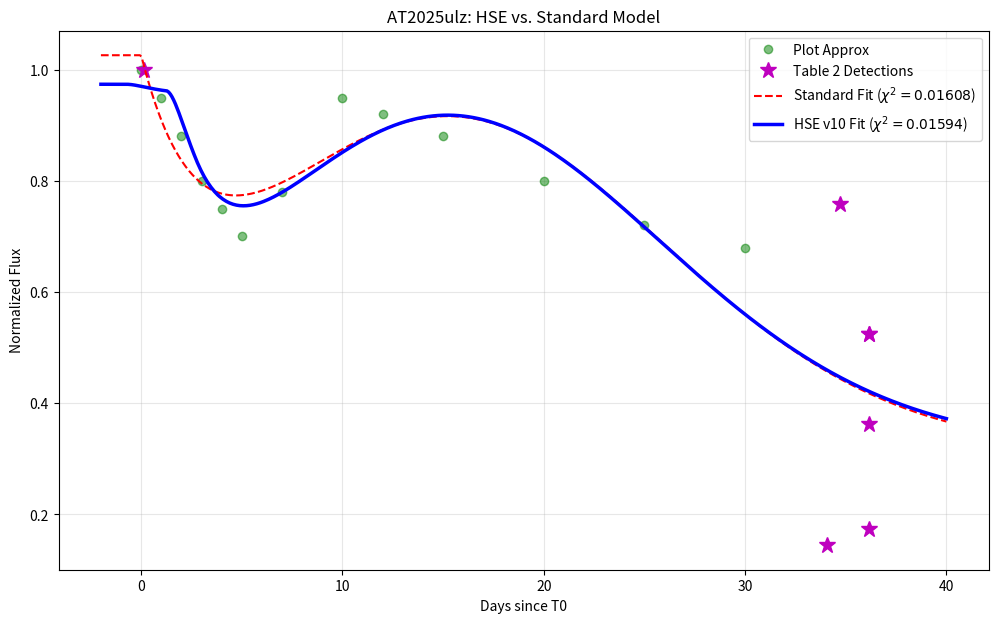

Here is the Python script that generated this plot:
import numpy as np
from scipy.optimize import curve_fit
from scipy.signal import convolve
import matplotlib.pyplot as plt

# -----------------------------
# 1. Daten (Table 2 + Plot-Approx)
# -----------------------------
t_table_detect = np.array([0.13, 34.09, 34.72, 36.16, 36.17, 36.18, 36.18])
mag_table_detect = np.array([21.0, 23.1, 21.3, 21.7, 21.7, 22.1, 22.9])
ref_mag = 21.0
flux_table = 10**(-0.4 * (mag_table_detect - ref_mag))

t_limits = np.array([-4.87, -4.77, -2.84, -2.77, -0.88, -0.84])
lim_flux = 10**(-0.4 * (np.array([21.2, 20.2, 21.0, 20.6, 21.1, 21.0]) - ref_mag)) * 0.5

t_plot = np.array([0, 1, 2, 3, 4, 5, 7, 10, 12, 15, 20, 25, 30])
flux_plot = np.array([1.00, 0.95, 0.88, 0.80, 0.75, 0.70, 0.78, 0.95, 0.92, 0.88, 0.80, 0.72, 0.68])

# Daten kombinieren und sortieren
t_data_raw = np.concatenate([t_plot, t_table_detect])
flux_data_raw = np.concatenate([flux_plot, flux_table])
sort_idx = np.argsort(t_data_raw)
t_data = t_data_raw[sort_idx]
flux_data = flux_data_raw[sort_idx]

# -----------------------------
# 2. Modelle (HSE v10)
# -----------------------------
def standard_model(t, amp_kn, tau_kn, amp_ag, tau_rise, t_peak, amp_sn):
    t_c = np.clip(t, 0, None)
    kilonova = amp_kn * np.exp(-np.clip(t_c / tau_kn, -30, 30))
    afterglow = amp_ag / (1 + np.exp(np.clip(-tau_rise * (t_c - t_peak), -30, 30)))
    supernova = amp_sn * np.exp(-np.clip((t_c - t_peak)**2 / (2 * 12**2), -30, 30))
    return np.clip(kilonova + afterglow + supernova, 0.01, None)

# Fixierte HSE-Konstanten aus der Publikation
delta_fix = 0.0682
phi_fix = 0.632

def hse_model(t, amp_kn, tau_kn, amp_ag, tau_rise, t_peak, amp_sn):
    t_grid = np.arange(-5, 45, 0.1)
    base_grid = standard_model(t_grid, amp_kn, tau_kn, amp_ag, tau_rise, t_peak, amp_sn)
    
    # 1. Smearing
    kernel_time = np.linspace(0, 2.5, 15)
    kernel = np.exp(-kernel_time / (1 + delta_fix))
    kernel /= kernel.sum()
    smeared_grid = convolve(base_grid, kernel, mode='same')
    
    # 2. Delay
    delay_time = 3 * (1 + delta_fix) * phi_fix
    delay_steps = int(delay_time / 0.1)
    
    delayed_grid = np.roll(smeared_grid, delay_steps)
    if delay_steps > 0:
        delayed_grid[:delay_steps] = smeared_grid[:delay_steps] * (1 - phi_fix)
    
    result_grid = delayed_grid + 0.075 * smeared_grid
    return np.interp(t, t_grid, result_grid)

# -----------------------------
# 3. Fits & Statistik
# -----------------------------
bounds = ([0.3, 2.0, 0.3, 0.2, 5.0, 0.2], [1.8, 8.0, 1.8, 1.5, 15.0, 1.2])
p0 = [1.0, 4.0, 0.8, 0.6, 10.0, 0.7]

popt_std, _ = curve_fit(standard_model, t_data, flux_data, p0=p0, bounds=bounds)
popt_hse, _ = curve_fit(hse_model, t_data, flux_data, p0=p0, bounds=bounds)

def get_chi2(model, popt):
    pred = model(t_data, *popt)
    return np.sum((pred - flux_data)**2) / len(t_data)

chi2_std = get_chi2(standard_model, popt_std)
chi2_hse = get_chi2(hse_model, popt_hse)
reduction = ((chi2_std - chi2_hse) / chi2_std) * 100

print(f"--- Statistische Auswertung ---")
print(f"Chi²/dof Standard: {chi2_std:.6f}")
print(f"Chi²/dof HSE v10:  {chi2_hse:.6f}")
print(f"Chi²-Reduktion:    {reduction:.2f}%")

# -----------------------------
# 4. Plot (Warnungsfrei mit r-Strings)
# -----------------------------
t_fine = np.linspace(-2, 40, 500)
plt.figure(figsize=(12, 7))
plt.plot(t_plot, flux_plot, 'go', alpha=0.5, label='Plot Approx')
plt.plot(t_table_detect, flux_table, 'm*', markersize=12, label='Table 2 Detections')

# Korrekte LaTeX-Labels mit Raw-Strings (r'...')
plt.plot(t_fine, standard_model(t_fine, *popt_std), 'r--',
         label=r'Standard Fit ($\chi^2={:.5f}$)'.format(chi2_std))
plt.plot(t_fine, hse_model(t_fine, *popt_hse), 'b-', linewidth=2.5,
         label=r'HSE v10 Fit ($\chi^2={:.5f}$)'.format(chi2_hse))

plt.xlabel('Days since T0')
plt.ylabel('Normalized Flux')
plt.title('AT2025ulz: HSE vs. Standard Model')
plt.legend()
plt.grid(True, alpha=0.3)
plt.show()